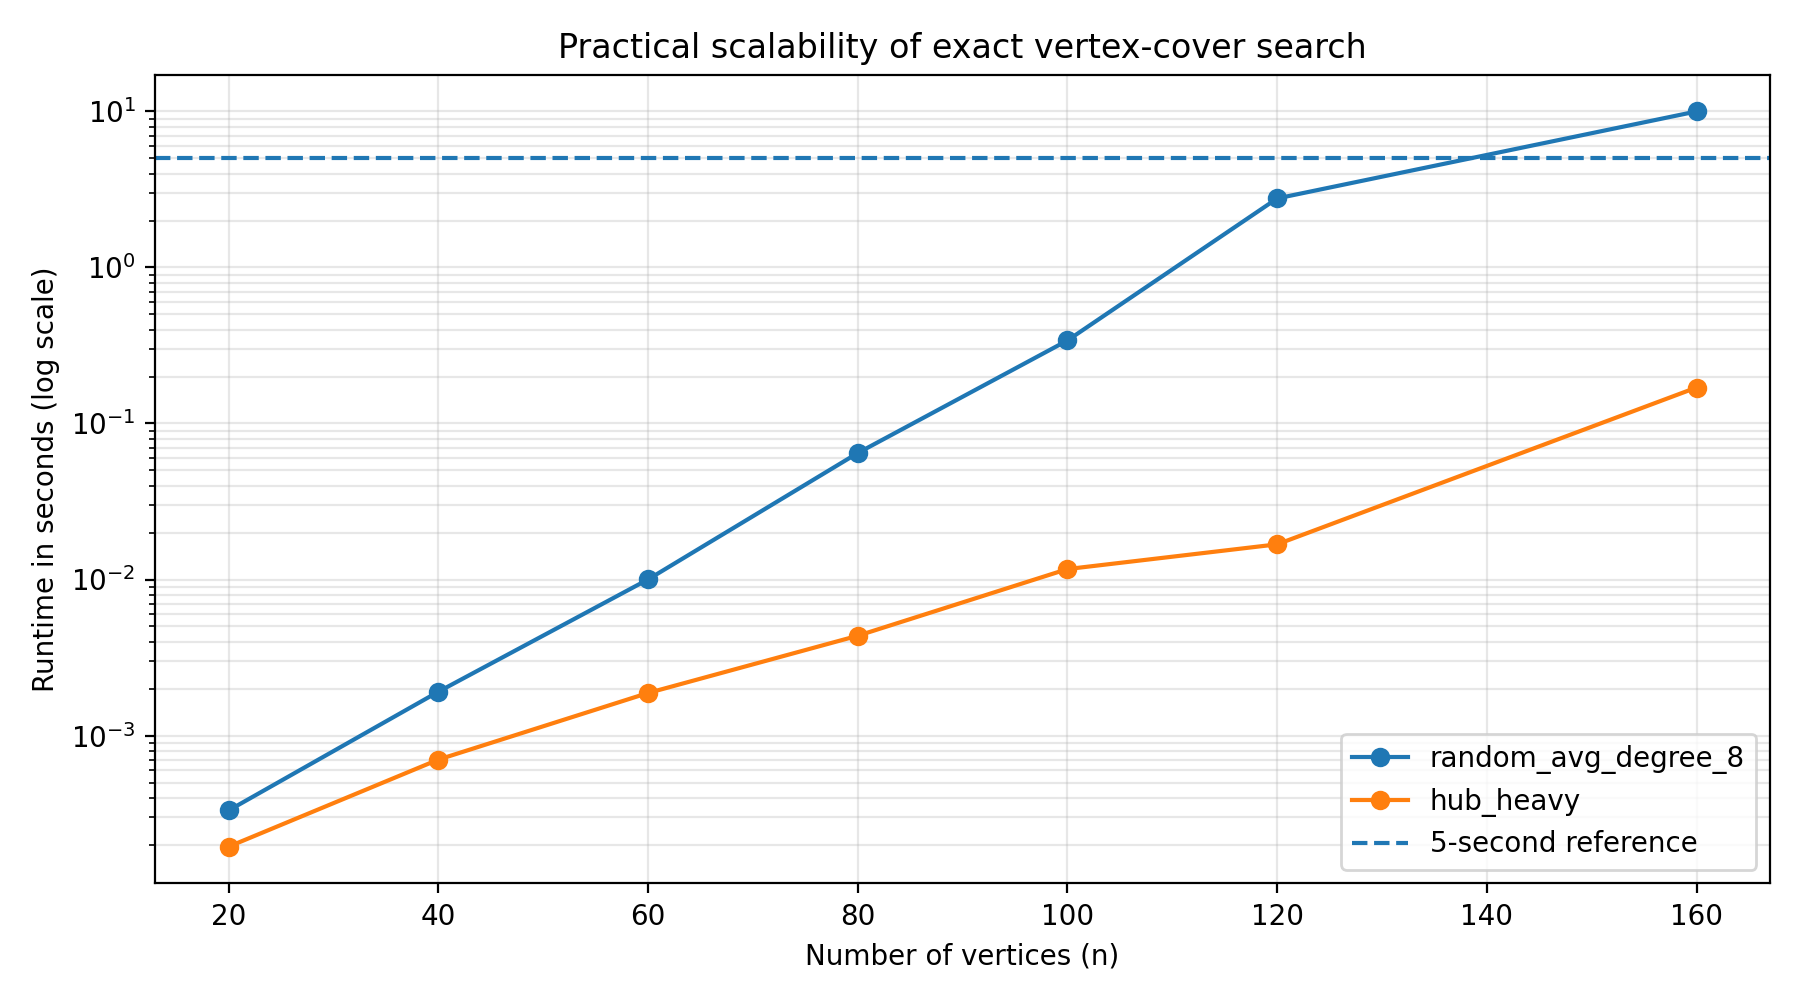

Values plotted in this chart, from the file beside it:
family, n, edges, seconds, finished, cover_size, search_nodes
random_avg_degree_8, 20, 90, 0.000331, True, 14, 17
random_avg_degree_8, 40, 170, 0.001908, True, 27, 111
random_avg_degree_8, 60, 229, 0.01001, True, 39, 437
random_avg_degree_8, 80, 322, 0.06465, True, 52, 2601
random_avg_degree_8, 100, 403, 0.3405, True, 65, 10237
random_avg_degree_8, 120, 486, 2.77, True, 79, 77257
random_avg_degree_8, 160, 631, 10, False, 104, 236257
hub_heavy, 20, 64, 0.000194, True, 13, 13
hub_heavy, 40, 144, 0.000701, True, 25, 39
hub_heavy, 60, 224, 0.001874, True, 37, 91
hub_heavy, 80, 304, 0.004361, True, 47, 127
hub_heavy, 100, 384, 0.01167, True, 59, 305
hub_heavy, 120, 464, 0.01681, True, 69, 347
hub_heavy, 160, 624, 0.17, True, 95, 3519
